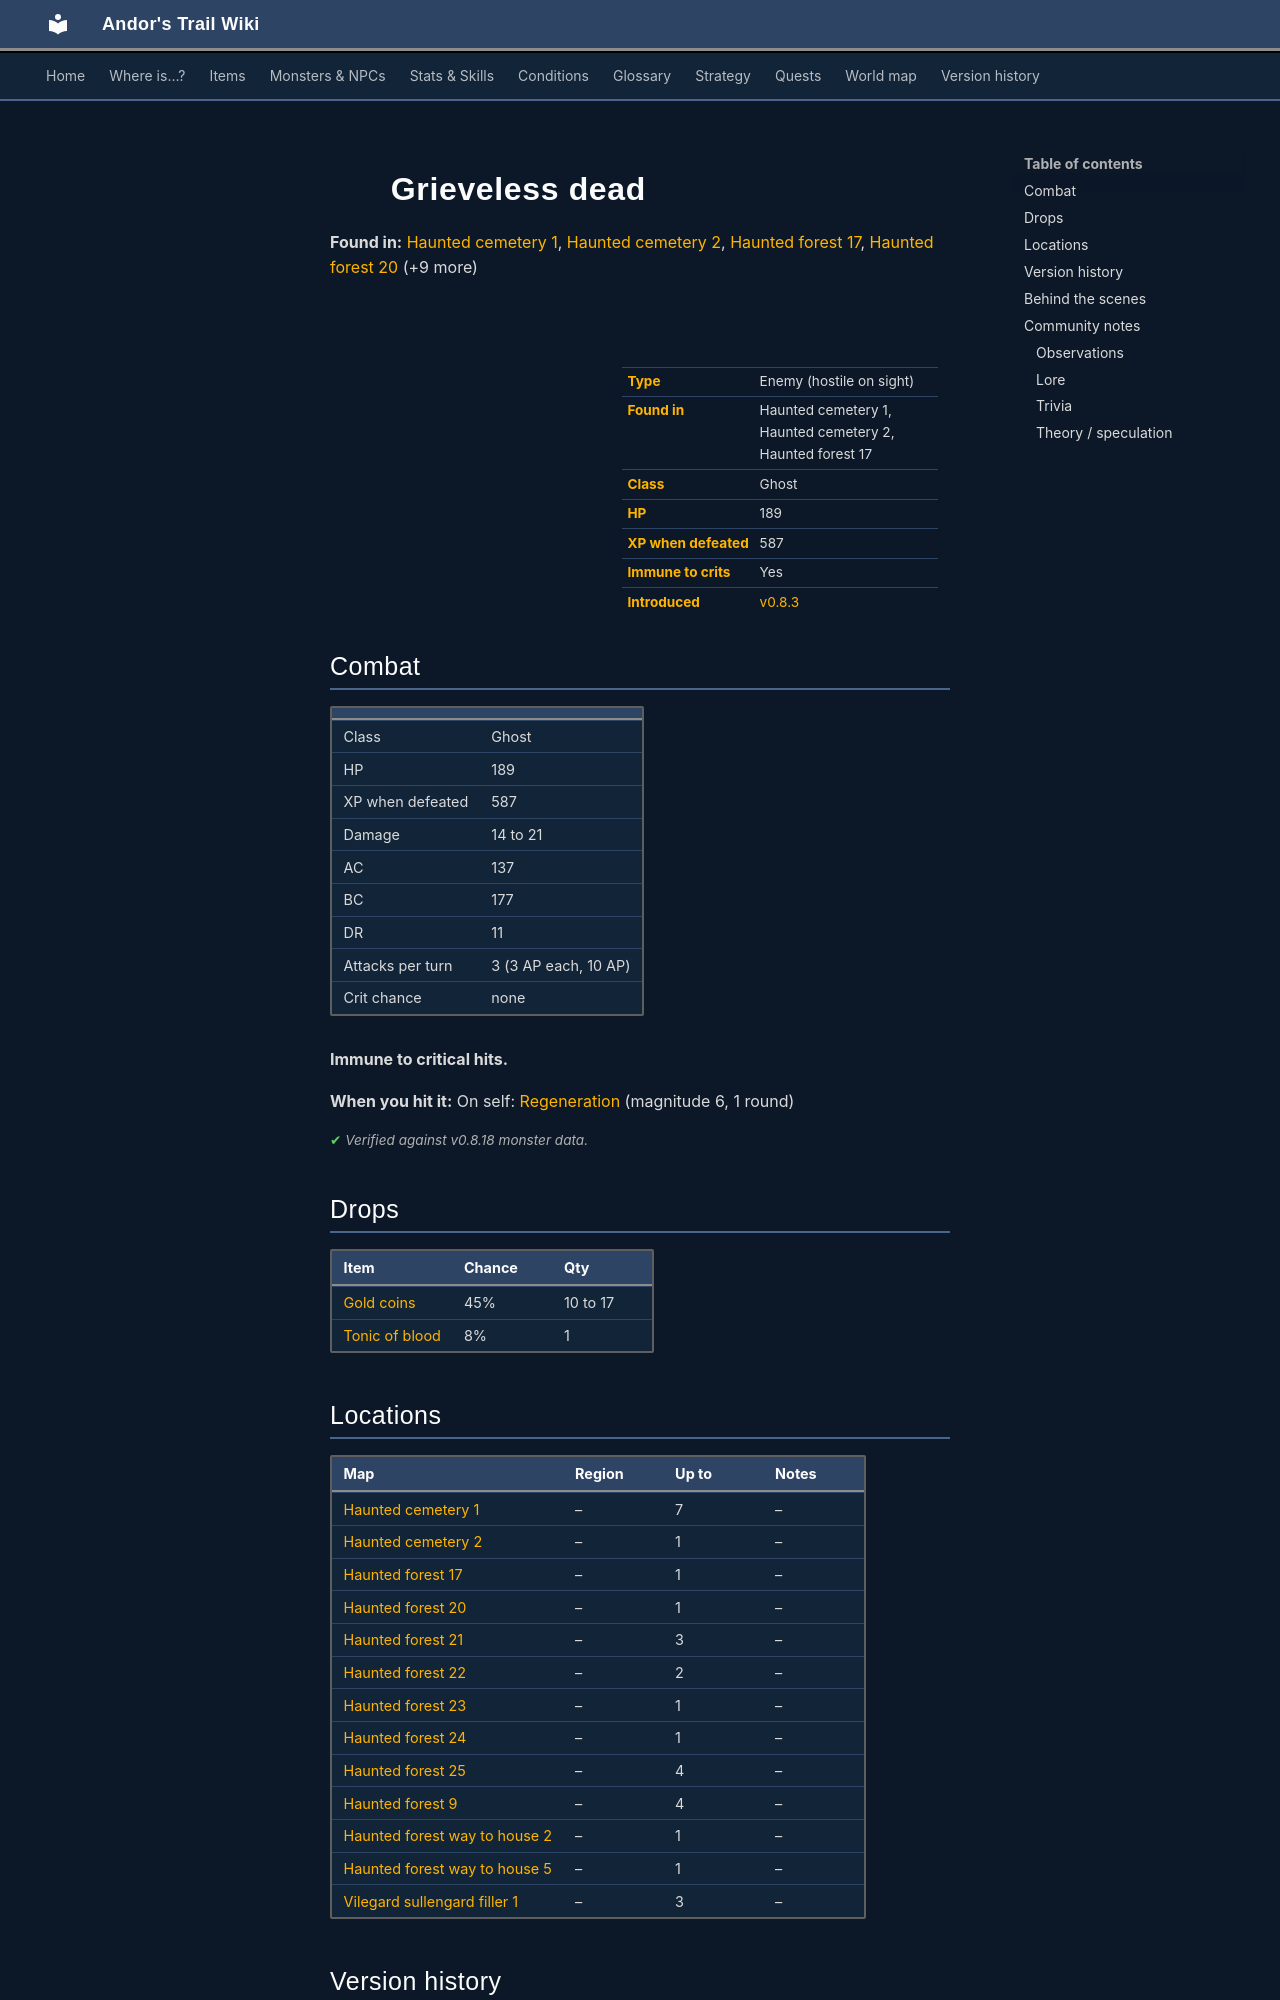

repository: asdfghjkl628/Andor-s-Trail-Wikiiii · page: monsters/grieveless_dead/index.html · generator: mkdocs

---
description: "Grieveless dead is an enemy in Andor's Trail (ghost) with 189 HP, worth 587 XP, found in Haunted cemetery 1, Haunted cemetery 2, Haunted forest 17. Drops: Gold coins, Tonic of blood."
---

# ![](../assets/icons/monsters/monsters_tometik8_4.png){ .sprite } Grieveless dead

**Found in:** [Haunted cemetery 1](../maps/haunted_cemetery1.md), [Haunted cemetery 2](../maps/haunted_cemetery2.md), [Haunted forest 17](../maps/haunted_forest17.md), [Haunted forest 20](../maps/haunted_forest20.md) (+9 more)

<div class="infobox" markdown>

<p class="ib-img"><img class="sprite" src="../../assets/icons/monsters/monsters_tometik8_4.png" alt=""></p>

| | |
|---|---|
| **Type** | Enemy (hostile on sight) |
| **Found in** | Haunted cemetery 1, Haunted cemetery 2, Haunted forest 17 |
| **Class** | Ghost |
| **HP** | 189 |
| **XP when defeated** | 587 |
| **Immune to crits** | Yes |
| **Introduced** | [v0.8.3](../versions/0.8.3.md) |

</div>

## Combat

| | |
|---|---|
| Class | Ghost |
| HP | 189 |
| XP when defeated | 587 |
| Damage | 14 to 21 |
| AC | 137 |
| BC | 177 |
| DR | 11 |
| Attacks per turn | 3 (3 AP each, 10 AP) |
| Crit chance | none |

**Immune to critical hits.**

**When you hit it:** On self: [Regeneration](../conditions/regen2.md) (magnitude 6, 1 round)


<p class="verified">Verified against v0.8.18 monster data.</p>

## Drops

| Item | Chance | Qty |
|---|---|---|
| [Gold coins](../items/gold.md) | 45% | 10 to 17 |
| [Tonic of blood](../items/tonic_of_blood.md) | 8% | 1 |

## Locations

| Map | Region | Up to | Notes |
|---|---|---|---|
| [Haunted cemetery 1](../maps/haunted_cemetery1.md) | – | 7 | – |
| [Haunted cemetery 2](../maps/haunted_cemetery2.md) | – | 1 | – |
| [Haunted forest 17](../maps/haunted_forest17.md) | – | 1 | – |
| [Haunted forest 20](../maps/haunted_forest20.md) | – | 1 | – |
| [Haunted forest 21](../maps/haunted_forest21.md) | – | 3 | – |
| [Haunted forest 22](../maps/haunted_forest22.md) | – | 2 | – |
| [Haunted forest 23](../maps/haunted_forest23.md) | – | 1 | – |
| [Haunted forest 24](../maps/haunted_forest24.md) | – | 1 | – |
| [Haunted forest 25](../maps/haunted_forest25.md) | – | 4 | – |
| [Haunted forest 9](../maps/haunted_forest9.md) | – | 4 | – |
| [Haunted forest way to house 2](../maps/haunted_forest_way_to_house2.md) | – | 1 | – |
| [Haunted forest way to house 5](../maps/haunted_forest_way_to_house5.md) | – | 1 | – |
| [Vilegard sullengard filler 1](../maps/vilegard_sullengard_filler1.md) | – | 3 | – |


## Version history

| Version | Change |
|---|---|
| [v0.8.3](../versions/0.8.3.md) | Added |
| [v0.8.4](../versions/0.8.4.md) | Class: undead → ghost |

<p class="verified">Verified against v0.8.18 and every earlier release back to v0.7.0 (game data compared release by release).</p>


## Behind the scenes

*How the game data handles this character. Not needed for playing.*

??? info "How the XP value is calculated"

    The game computes each enemy's experience value when it loads the data (`MonsterTypeParser.java`):

    XP = ⌈(attacks per turn × attack chance × average damage × (1 + critical skill × critical multiplier) × 3 + HP × (1 + block chance) + 9 × damage resistance) × 0.7⌉

    Percentages are used as fractions (e.g. 60% = 0.6). Enemies whose attacks inflict a condition are worth 50 XP more. The More Exp skill adds a percentage on top.

??? info "Technical information"

    | | |
    |---|---|
    | Entry ID | `grieveless_dead` |
    | Type (wiki) | Enemy |
    | Spawn group | `grieveless_dead` |
    | Loot table | `grieveless_dead_dl` |
    | Conversation | – |
    | Faction | – |
    | Movement | helpOthers |
    | Icon | `monsters_tometik8:4` |
    | Defined in | `res/raw/monsterlist_haunted_forest.json` |

    Raw data:

    ```json
    {
     "id": "grieveless_dead",
     "name": "Grieveless dead",
     "iconID": "monsters_tometik8:4",
     "maxHP": 189,
     "moveCost": 3,
     "monsterClass": "ghost",
     "movementAggressionType": "helpOthers",
     "attackDamage": {
      "min": 14,
      "max": 21
     },
     "droplistID": "grieveless_dead_dl",
     "attackCost": 3,
     "attackChance": 137,
     "blockChance": 177,
     "damageResistance": 11,
     "hitReceivedEffect": {
      "conditionsSource": [
       {
        "condition": "regen2",
        "magnitude": 6,
        "duration": 1,
        "chance": "100"
       }
      ]
     }
    }
    ```
